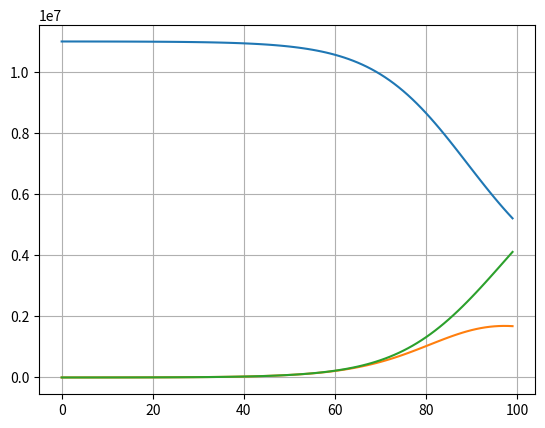

Python code for this plot:
import numpy as np
import matplotlib.pyplot as plt
from scipy.integrate import odeint

import numpy as np

def dAdt(A, t, beta, gamma, N):
    """
    Calcule les équations différentielles du modèle SIR en fonction du temps

    Args:
        A (list): Contient les valeurs S, I et R initiales.
        t (float): Le temps (en jour)
        beta (float): Le taux de transmission 
        gamma (float): Le taux de rémission
        N (float): La taille totale de la population

    Returns:
        list: Contient S, I et R en fonction du temps
    """
    S= A[0]
    I = A[1]
    R = A[2]
    return [
        -beta/N * S * I,
        beta/N * S * I - gamma * I,
        gamma*I
    ]

# Construit les différentes valeurs pour l'axe des abscisses
times = np.arange(0, 100, 1) # De 0 à 100 par pas de 1

# Population totale
N = 1.1e7
# Probabilité d'être rétablis au jour suivant (t + 1)
gamma = 1/10
# Probabilité d'être infecté au jour suivant (t + 1)
beta = 0.2
# Quantité de personne infectée initiale et contagieuse
I0 = 574
# Quantité de personne susceptible d'être infectée
S0 = N - I0
# Quantité de personne rétabli
R0 = 0

sol = odeint(dAdt, y0=[S0, I0, R0], t=times, args=(beta, gamma, N))

S = sol.T[0] # Personnes susceptible d'être infectées
I = sol.T[1] # Personnes infectées
R = sol.T[2] # Personnes rétablies

# Affichage des courbes sur le même graphique
plt.plot(times, S, label='Susceptibles (non infectée)')
plt.plot(times, I, label='Infectées')
plt.plot(times, R, label='Rétablies')
plt.grid()